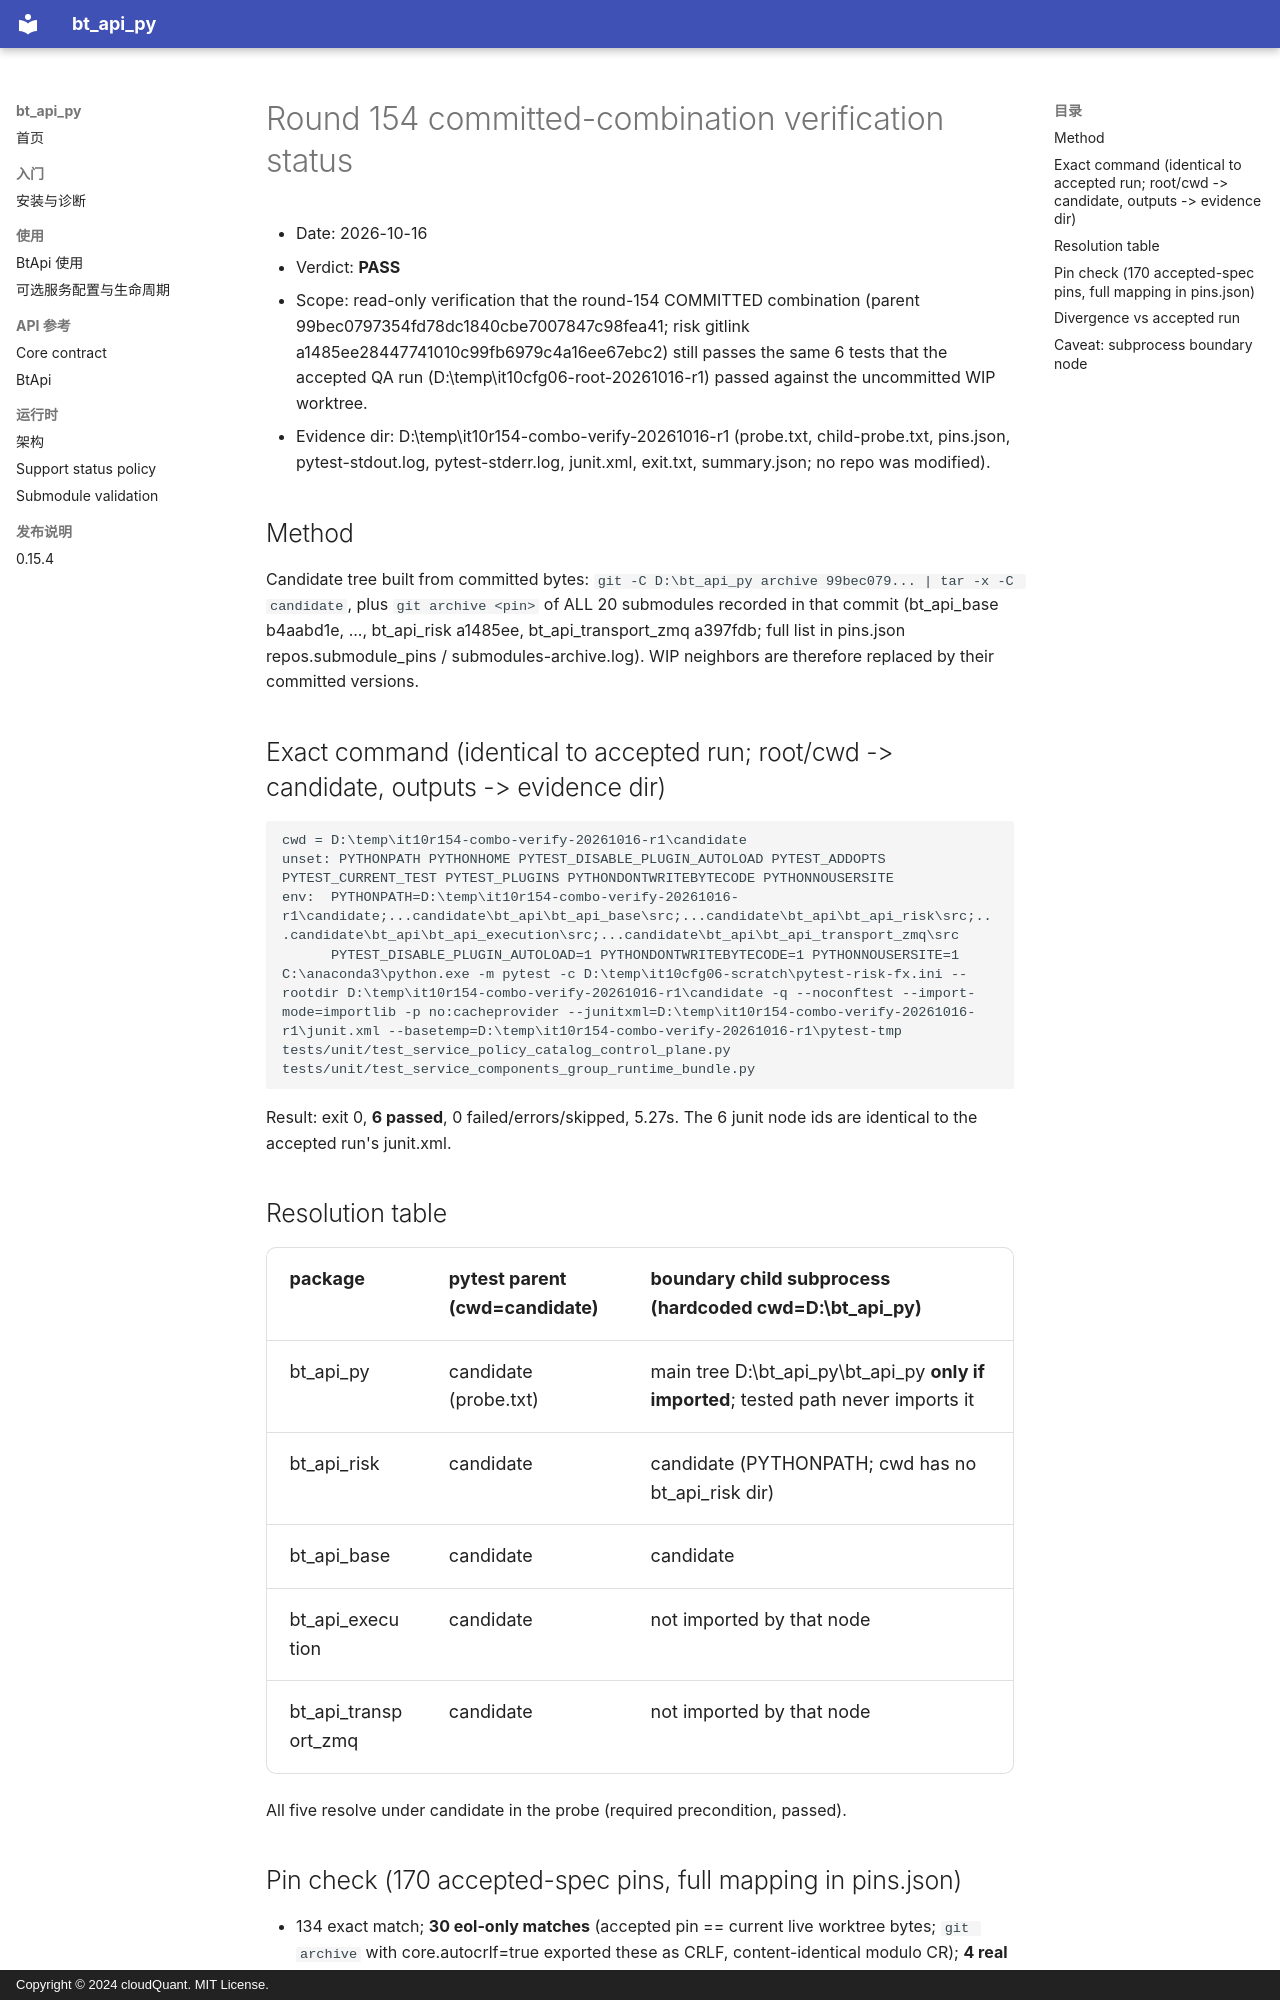

repository: cloudQuant/bt_api_py · page: 迭代计划/迭代10-可选组件与可配置通信/evidence/cfg06-policy-catalog-control-plane-20261016/combo-verification/index.html · generator: mkdocs · copyright: Copyright © 2024 cloudQuant. MIT License.

# Round 154 committed-combination verification status

- Date: 2026-10-16
- Verdict: **PASS**
- Scope: read-only verification that the round-154 COMMITTED combination (parent 99bec0797354fd78dc1840cbe7007847c98fea41; risk gitlink a1485ee28447741010c99fb6979c4a16ee67ebc2) still passes the same 6 tests that the accepted QA run (D:\temp\it10cfg06-root-20261016-r1) passed against the uncommitted WIP worktree.
- Evidence dir: D:\temp\it10r154-combo-verify-20261016-r1 (probe.txt, child-probe.txt, pins.json, pytest-stdout.log, pytest-stderr.log, junit.xml, exit.txt, summary.json; no repo was modified).

## Method

Candidate tree built from committed bytes: `git -C D:\bt_api_py archive 99bec079... | tar -x -C candidate`, plus `git archive <pin>` of ALL 20 submodules recorded in that commit (bt_api_base b4aabd1e, ..., bt_api_risk a1485ee, bt_api_transport_zmq a397fdb; full list in pins.json repos.submodule_pins / submodules-archive.log). WIP neighbors are therefore replaced by their committed versions.

## Exact command (identical to accepted run; root/cwd -> candidate, outputs -> evidence dir)

```
cwd = D:\temp\it10r154-combo-verify-20261016-r1\candidate
unset: PYTHONPATH PYTHONHOME PYTEST_DISABLE_PLUGIN_AUTOLOAD PYTEST_ADDOPTS PYTEST_CURRENT_TEST PYTEST_PLUGINS PYTHONDONTWRITEBYTECODE PYTHONNOUSERSITE
env:  PYTHONPATH=D:\temp\it10r154-combo-verify-20261016-r1\candidate;...candidate\bt_api\bt_api_base\src;...candidate\bt_api\bt_api_risk\src;...candidate\bt_api\bt_api_execution\src;...candidate\bt_api\bt_api_transport_zmq\src
      PYTEST_DISABLE_PLUGIN_AUTOLOAD=1 PYTHONDONTWRITEBYTECODE=1 PYTHONNOUSERSITE=1
C:\anaconda3\python.exe -m pytest -c D:\temp\it10cfg06-scratch\pytest-risk-fx.ini --rootdir D:\temp\it10r154-combo-verify-20261016-r1\candidate -q --noconftest --import-mode=importlib -p no:cacheprovider --junitxml=D:\temp\it10r154-combo-verify-20261016-r1\junit.xml --basetemp=D:\temp\it10r154-combo-verify-20261016-r1\pytest-tmp tests/unit/test_service_policy_catalog_control_plane.py tests/unit/test_service_components_group_runtime_bundle.py
```

Result: exit 0, **6 passed**, 0 failed/errors/skipped, 5.27s. The 6 junit node ids are identical to the accepted run's junit.xml.

## Resolution table

| package | pytest parent (cwd=candidate) | boundary child subprocess (hardcoded cwd=D:\bt_api_py) |
|---|---|---|
| bt_api_py | candidate (probe.txt) | main tree D:\bt_api_py\bt_api_py **only if imported**; tested path never imports it |
| bt_api_risk | candidate | candidate (PYTHONPATH; cwd has no bt_api_risk dir) |
| bt_api_base | candidate | candidate |
| bt_api_execution | candidate | not imported by that node |
| bt_api_transport_zmq | candidate | not imported by that node |

All five resolve under candidate in the probe (required precondition, passed).
